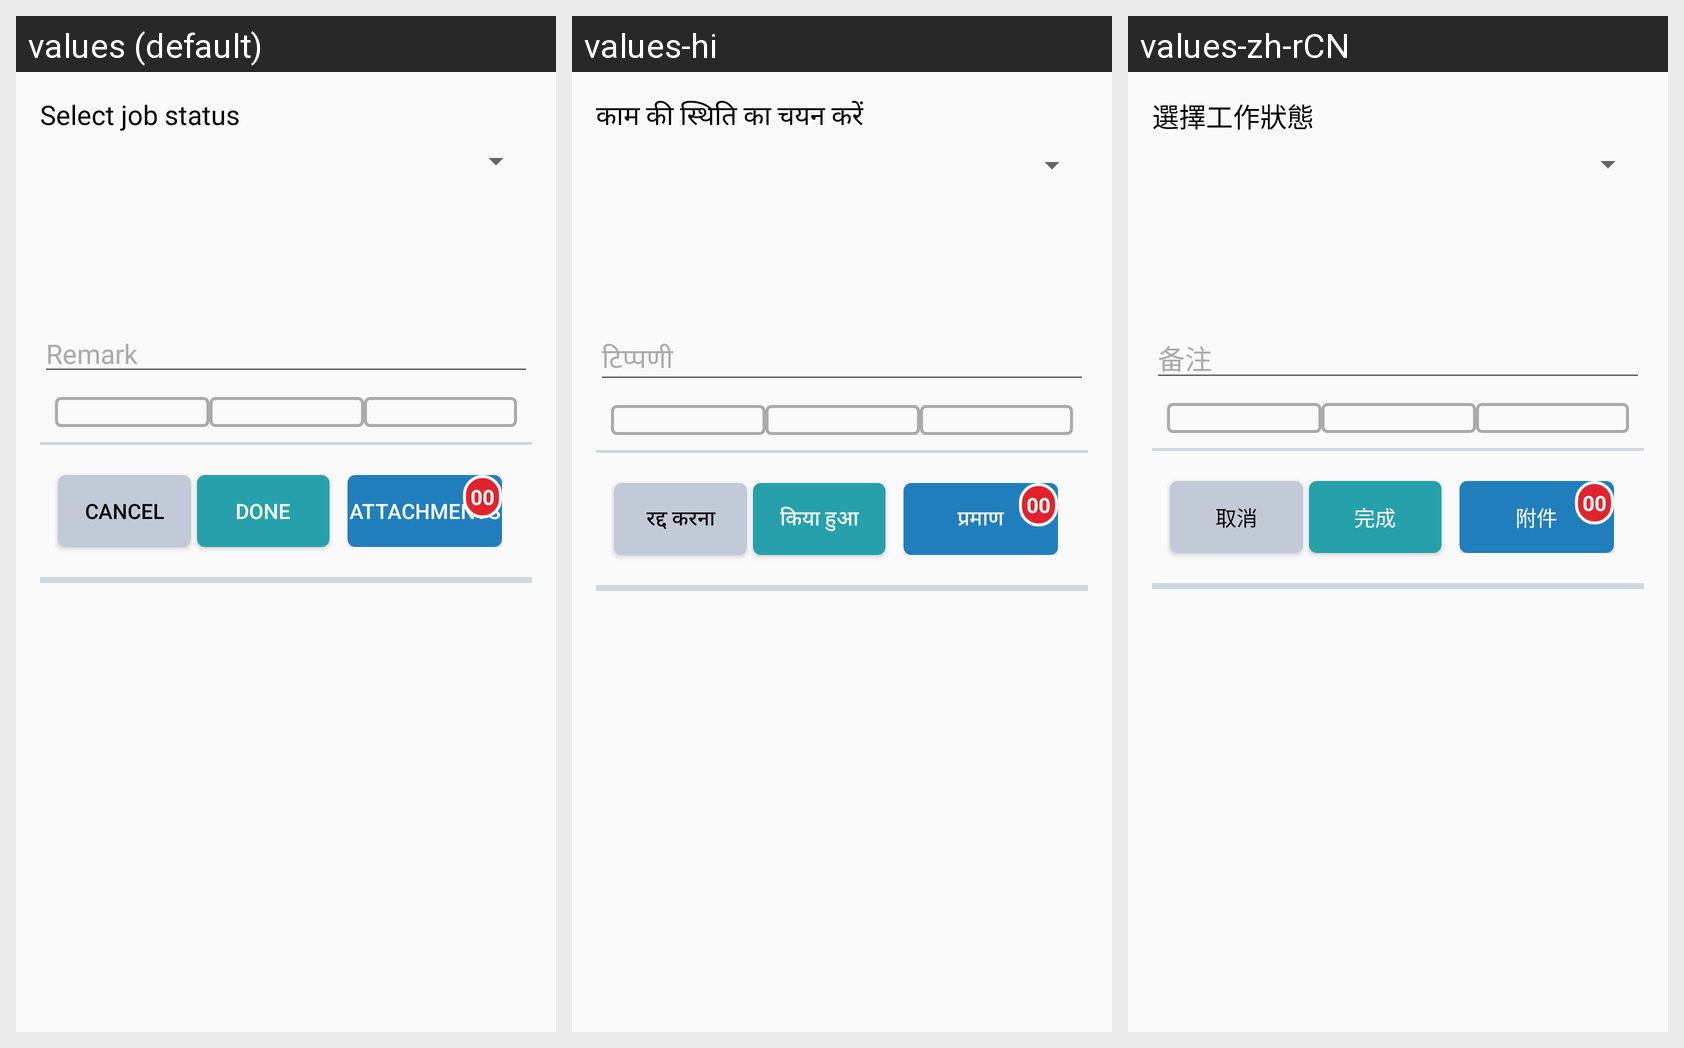

Here is an Android app screen in its default locale and in the app's own translations. Write out the translated-string differences for the strings that appear on this screen.
Android screen res/layout/activity_jobneed_reply.xml rendered under 3 locales, left to right: values (default), values-hi, values-zh-rCN. Device: Nexus 5 (rendered at 1080×1920; each locale shown at half size, 540×960, under a caption strip naming it); theme AppTheme.
Strings drawn on this screen, with the default value and each locale's value (text and hints the layout hard-codes, and strings that could not be matched under every locale, appear in the picture but are not listed):

jobneeddetails_jselectjobstatus
  values: Select job status
  values-hi: काम की स्थिति का चयन करें
  values-zh-rCN: 選擇工作狀態

jobneeddetails_jRemark
  values: Remark
  values-hi: टिप्पणी
  values-zh-rCN: 备注

count_zero
  values: 00
  values-hi: 00
  values-zh-rCN: 00

button_cancel
  values: CANCEL
  values-hi: रद्द करना
  values-zh-rCN: 取消

button_done
  values: DONE
  values-hi: किया हुआ
  values-zh-rCN: 完成

jobneeddetails_jattchment
  values: Attachments
  values-hi: प्रमाण
  values-zh-rCN: 附件
